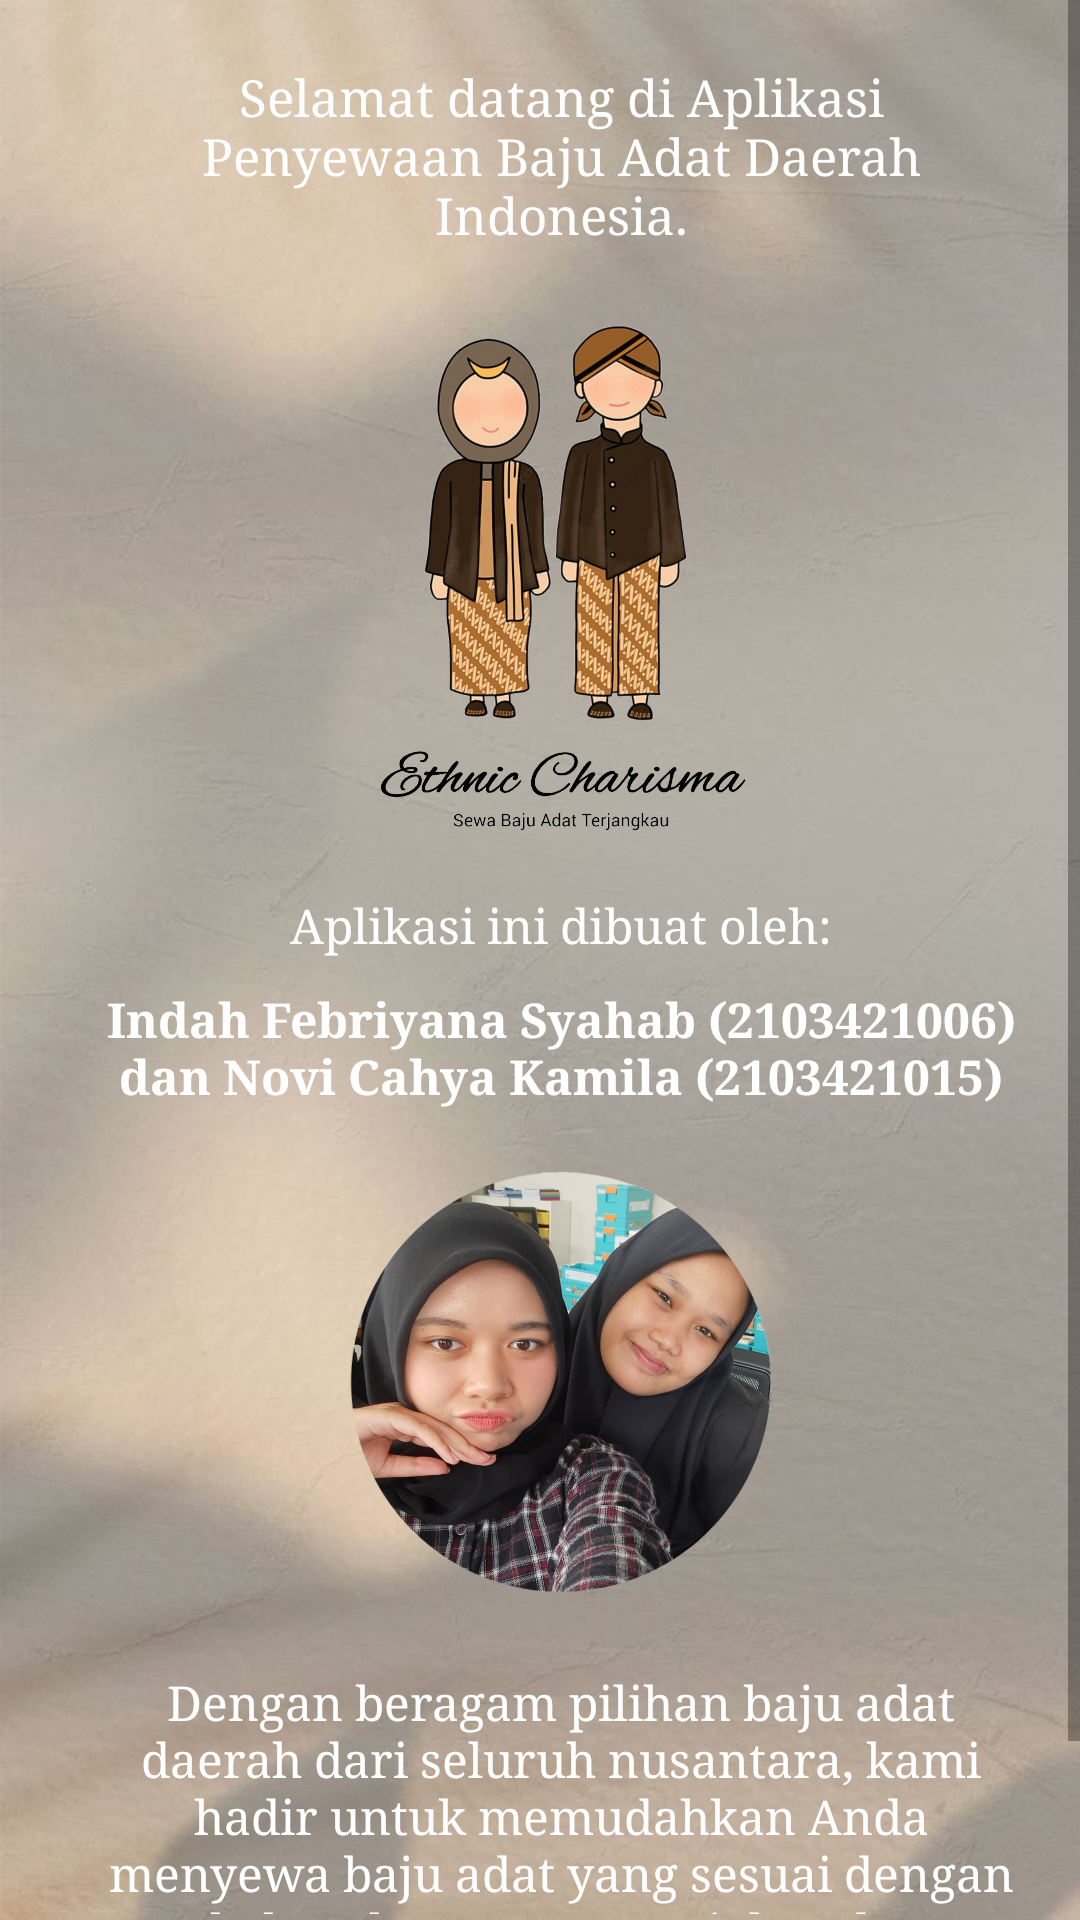

Here is an Android app screen rendered from its layout file. Give the layout XML and the strings, colors and styles it references.
<!-- AndroidManifest.xml: application theme Theme.SewaBajuAdat -->
<!-- res/layout/tentang_ethenic_chrisma.xml -->
<?xml version="1.0" encoding="utf-8"?>
<LinearLayout
    xmlns:android="http://schemas.android.com/apk/res/android"
    xmlns:app="http://schemas.android.com/apk/res-auto"
    xmlns:tools="http://schemas.android.com/tools"
    android:layout_width="match_parent"
    android:layout_height="match_parent"
    tools:context=".TentangActivity"
    android:orientation="vertical"
    android:background="@drawable/bg1">

    <ScrollView
        android:layout_width="match_parent"
        android:layout_height="0dp"
        android:layout_weight="1">

        <LinearLayout
            android:layout_width="match_parent"
            android:layout_height="wrap_content"
            android:orientation="vertical"
            android:layout_margin="16dp">

            <LinearLayout
                android:layout_width="match_parent"
                android:layout_height="632dp"
                android:layout_marginLeft="14dp"
                android:orientation="vertical">

                <TextView
                    android:layout_width="match_parent"
                    android:layout_height="wrap_content"
                    android:layout_marginBottom="5dp"
                    android:gravity="center"
                    android:padding="5dp"
                    android:text="Selamat datang di Aplikasi Penyewaan Baju Adat Daerah Indonesia."
                    android:textColor="@color/white"
                    android:textSize="17dp"
                    android:typeface="serif" />

                <ImageView
                    android:layout_width="match_parent"
                    android:layout_height="200dp"
                    app:srcCompat="@drawable/logoapp" />

                <TextView
                    android:layout_width="match_parent"
                    android:layout_height="wrap_content"
                    android:layout_marginBottom="5dp"
                    android:gravity="center"
                    android:padding="5dp"
                    android:text="Aplikasi ini dibuat oleh:"
                    android:textColor="@color/white"
                    android:textSize="16dp"
                    android:typeface="serif" />

                <TextView
                    android:layout_width="wrap_content"
                    android:layout_height="wrap_content"
                    android:gravity="center"
                    android:text="Indah Febriyana Syahab (2103421006)
                                  dan Novi Cahya Kamila (2103421015)"
                    android:textColor="@color/white"
                    android:textSize="16dp"
                    android:textStyle="bold"
                    android:typeface="serif" />


                <ImageView
                    android:id="@+id/imageView2"
                    android:layout_width="match_parent"
                    android:layout_height="182dp"
                    app:srcCompat="@drawable/fotokami" />

                <TextView
                    android:layout_width="match_parent"
                    android:layout_height="wrap_content"
                    android:layout_marginBottom="5dp"
                    android:gravity="center"
                    android:padding="5dp"
                    android:text="Dengan beragam pilihan baju adat daerah dari seluruh nusantara, kami hadir untuk memudahkan Anda menyewa baju adat yang sesuai dengan kebutuhan acara spesial Anda!"
                    android:textColor="@color/white"
                    android:textSize="16dp"
                    android:typeface="serif" />
            </LinearLayout>

            <Button
                android:layout_width="match_parent"
                android:layout_height="wrap_content"
                android:layout_marginRight="10dp"
                android:layout_marginTop="10dp"
                android:onClick="hal_utama"
                android:text="Back to Home"
                android:textSize="12sp"
                android:textStyle="bold">
            </Button>
        </LinearLayout>
    </ScrollView>

</LinearLayout>
<!-- resources referenced by this layout -->
<resources>
  <color name="white">#FFFFFFFF</color>
  <!-- drawable bg1: jpeg bitmap (drawable, 41649 bytes) -->
  <!-- drawable fotokami: png bitmap (drawable, 826263 bytes) -->
  <!-- drawable logoapp: png bitmap (drawable, 923979 bytes) -->
  <style name="Theme.SewaBajuAdat" parent="Theme.MaterialComponents.DayNight.NoActionBar">
          
          <item name="colorPrimary">@color/yellow_200</item>
          <item name="colorPrimaryVariant">@color/yellow_200</item>
          <item name="colorOnPrimary">@color/white</item>
          
          <item name="colorSecondary">@color/teal_200</item>
          <item name="colorSecondaryVariant">@color/teal_700</item>
          <item name="colorOnSecondary">@color/black</item>
          
          <item name="android:statusBarColor" tools:targetApi="l">?attr/colorPrimaryVariant</item>
          
      </style>
  <color name="yellow_200">#DDC575</color>
  <color name="teal_200">#FF03DAC5</color>
  <color name="teal_700">#FF018786</color>
  <color name="black">#FF000000</color>
</resources>
